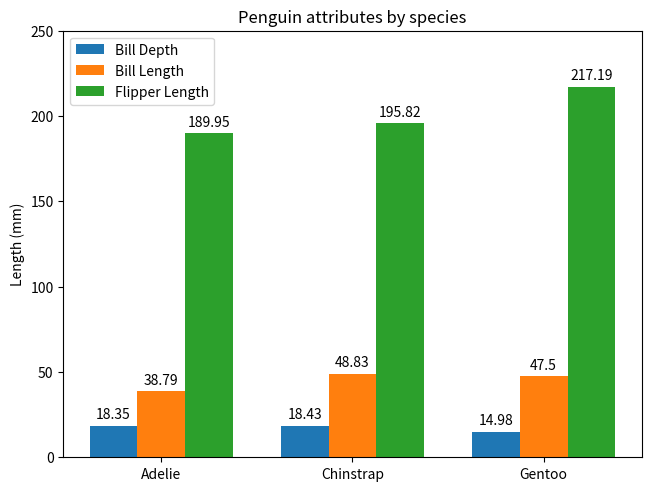

Python code for this plot:
import matplotlib.pyplot as plt
import numpy as np


species = ("Adelie", "Chinstrap", "Gentoo")
penguin_means = {
    'Bill Depth': (18.35, 18.43, 14.98),
    'Bill Length': (38.79, 48.83, 47.50),
    'Flipper Length': (189.95, 195.82, 217.19),
}

x = np.arange(len(species))
width = 0.25
multiplier = 0

fig, ax = plt.subplots(layout='constrained')

for attribute, measurement in penguin_means.items():
    offset = width * multiplier
    rects = ax.bar(x + offset, measurement, width, label=attribute)
    ax.bar_label(rects, padding=3)
    multiplier += 1

ax.set_ylabel('Length (mm)')
ax.set_title('Penguin attributes by species')
ax.set_xticks(x + width, species)
ax.legend(loc='upper left')
ax.set_ylim(0, 250)


plt.show()

